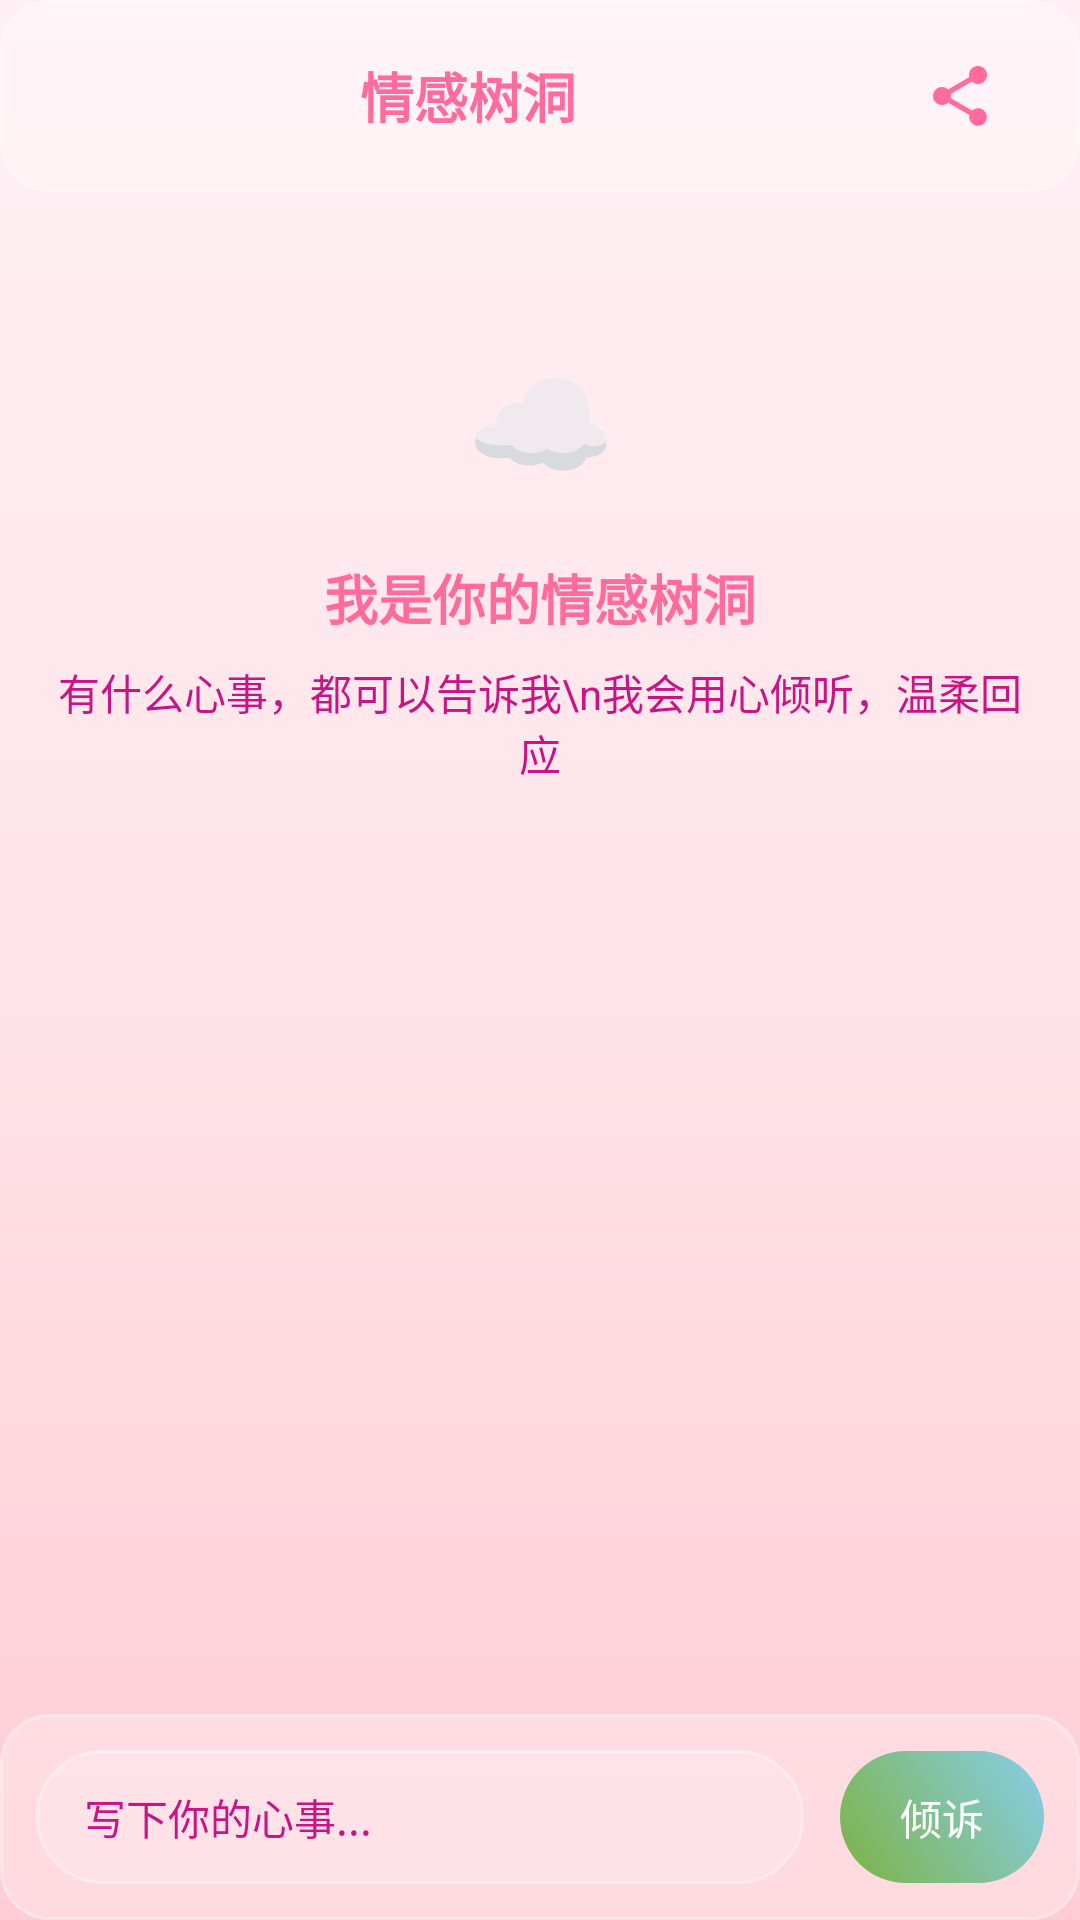

Android layout source for this screen:
<!-- AndroidManifest.xml: application theme AppTheme -->
<!-- res/layout/activity_emotion_tree_hole.xml -->
<?xml version="1.0" encoding="utf-8"?>
<RelativeLayout
    xmlns:android="http://schemas.android.com/apk/res/android"
    android:layout_width="match_parent"
    android:layout_height="match_parent"
    android:background="@drawable/love_bg_romantic"
    android:fitsSystemWindows="true">

    <LinearLayout
        android:id="@+id/ll_title_bar"
        android:layout_width="match_parent"
        android:layout_height="wrap_content"
        android:layout_alignParentTop="true"
        android:background="@drawable/bg_glass_card"
        android:gravity="center_vertical"
        android:orientation="horizontal"
        android:paddingStart="16dp"
        android:paddingTop="8dp"
        android:paddingEnd="16dp"
        android:paddingBottom="8dp">

        <LinearLayout
            android:id="@+id/ll_back"
            android:layout_width="48dp"
            android:layout_height="48dp"
            android:gravity="center">

            <ImageView
                android:layout_width="24dp"
                android:layout_height="24dp"
                android:src="@drawable/ic_back"/>

        </LinearLayout>

        <TextView
            android:layout_width="0dp"
            android:layout_height="wrap_content"
            android:layout_weight="1"
            android:gravity="center"
            android:text="情感树洞"
            android:textColor="@color/love_primary"
            android:textSize="18sp"
            android:textStyle="bold"/>

        <View
            android:layout_width="48dp"
            android:layout_height="48dp"/>

        <LinearLayout
            android:id="@+id/ll_share"
            android:layout_width="48dp"
            android:layout_height="48dp"
            android:gravity="center">

            <ImageView
                android:layout_width="24dp"
                android:layout_height="24dp"
                android:src="@drawable/ic_share"/>

        </LinearLayout>

    </LinearLayout>

    <ScrollView
        android:id="@+id/scroll_view"
        android:layout_width="match_parent"
        android:layout_height="match_parent"
        android:layout_above="@+id/ll_input_container"
        android:layout_below="@+id/ll_title_bar"
        android:fillViewport="true"
        android:padding="16dp">

        <LinearLayout
            android:id="@+id/ll_chat_container"
            android:layout_width="match_parent"
            android:layout_height="wrap_content"
            android:orientation="vertical">

            <LinearLayout
                android:layout_width="match_parent"
                android:layout_height="wrap_content"
                android:gravity="center"
                android:orientation="vertical"
                android:paddingTop="30dp">

                <TextView
                    android:layout_width="60dp"
                    android:layout_height="60dp"
                    android:gravity="center"
                    android:text="☁"
                    android:textSize="40sp"/>

                <TextView
                    android:layout_width="wrap_content"
                    android:layout_height="wrap_content"
                    android:layout_marginTop="16dp"
                    android:text="我是你的情感树洞"
                    android:textColor="@color/love_primary"
                    android:textSize="18sp"
                    android:textStyle="bold"/>

                <TextView
                    android:layout_width="wrap_content"
                    android:layout_height="wrap_content"
                    android:layout_marginTop="8dp"
                    android:gravity="center"
                    android:text="有什么心事，都可以告诉我\n我会用心倾听，温柔回应"
                    android:textColor="@color/love_text_light"
                    android:textSize="14sp"/>

            </LinearLayout>

        </LinearLayout>

    </ScrollView>

    <ProgressBar
        android:id="@+id/progress_bar"
        android:layout_width="wrap_content"
        android:layout_height="wrap_content"
        android:layout_centerInParent="true"
        android:visibility="gone"/>

    <LinearLayout
        android:id="@+id/ll_input_container"
        android:layout_width="match_parent"
        android:layout_height="wrap_content"
        android:layout_alignParentBottom="true"
        android:background="@drawable/bg_glass_card"
        android:gravity="center_vertical"
        android:orientation="horizontal"
        android:padding="12dp">

        <EditText
            android:id="@+id/et_message"
            android:layout_width="0dp"
            android:layout_height="wrap_content"
            android:layout_weight="1"
            android:background="@drawable/bg_edittext_love"
            android:hint="写下你的心事..."
            android:maxLines="4"
            android:minHeight="44dp"
            android:paddingStart="16dp"
            android:paddingTop="12dp"
            android:paddingEnd="16dp"
            android:paddingBottom="12dp"
            android:textColor="@color/love_primary"
            android:textColorHint="@color/love_text_light"
            android:textSize="14sp"/>

        <TextView
            android:id="@+id/tv_send"
            android:layout_width="wrap_content"
            android:layout_height="44dp"
            android:layout_marginStart="12dp"
            android:background="@drawable/bg_button_primary"
            android:gravity="center"
            android:paddingStart="20dp"
            android:paddingEnd="20dp"
            android:text="倾诉"
            android:textColor="@color/white"
            android:textSize="14sp"/>

    </LinearLayout>

</RelativeLayout>
<!-- resources referenced by this layout -->
<resources>
  <color name="love_primary">#FF6B9D</color>
  <color name="love_text_light">#C71585</color>
  <color name="white">#FFFFFF</color>
  <!-- drawable bg_button_primary (drawable) -->
  <?xml version="1.0" encoding="utf-8"?>
  <shape xmlns:android="http://schemas.android.com/apk/res/android"
      android:shape="rectangle">
      <gradient
          android:startColor="@color/grass_green"
          android:endColor="@color/sky_blue"
          android:angle="45"/>
      <corners android:radius="24dp"/>
  </shape>
  <!-- drawable bg_edittext_love (drawable) -->
  <?xml version="1.0" encoding="utf-8"?>
  <shape xmlns:android="http://schemas.android.com/apk/res/android"
      android:shape="rectangle">
      <solid android:color="#33FFFFFF"/>
      <corners android:radius="22dp"/>
      <stroke
          android:width="1dp"
          android:color="#66FFFFFF"/>
  </shape>
  <!-- drawable bg_glass_card (drawable) -->
  <?xml version="1.0" encoding="utf-8"?>
  <shape xmlns:android="http://schemas.android.com/apk/res/android"
      android:shape="rectangle">
      <solid android:color="#40FFFFFF"/>
      <corners android:radius="16dp"/>
      <stroke
          android:width="1dp"
          android:color="#60FFFFFF"/>
  </shape>
  <!-- drawable ic_share (drawable) -->
  <?xml version="1.0" encoding="utf-8"?>
  <vector xmlns:android="http://schemas.android.com/apk/res/android"
      android:width="24dp"
      android:height="24dp"
      android:viewportWidth="24"
      android:viewportHeight="24">
      <path
          android:fillColor="@color/love_primary"
          android:pathData="M18,16.08c-0.76,0 -1.44,0.3 -1.96,0.77L8.91,12.7c0.05,-0.23 0.09,-0.46 0.09,-0.7s-0.04,-0.47 -0.09,-0.7l7.05,-4.11c0.54,0.5 1.25,0.81 2.04,0.81 1.66,0 3,-1.34 3,-3s-1.34,-3 -3,-3 -3,1.34 -3,3c0,0.24 0.04,0.47 0.09,0.7L8.04,9.81C7.5,9.31 6.79,9 6,9c-1.66,0 -3,1.34 -3,3s1.34,3 3,3c0.79,0 1.5,-0.31 2.04,-0.81l7.12,4.16c-0.05,0.21 -0.08,0.43 -0.08,0.65 0,1.61 1.31,2.92 2.92,2.92 1.61,0 2.92,-1.31 2.92,-2.92s-1.31,-2.92 -2.92,-2.92z"/>
  </vector>
  <!-- drawable love_bg_romantic (drawable) -->
  <?xml version="1.0" encoding="utf-8"?>
  <shape xmlns:android="http://schemas.android.com/apk/res/android"
      android:shape="rectangle">
      <gradient
          android:startColor="#FFF0F5"
          android:centerColor="#FFE4E9"
          android:endColor="#FFCCD5"
          android:angle="270"/>
  </shape>
  <style name="AppTheme" parent="@android:style/Theme.Material.Light.NoActionBar">
          <item name="android:colorPrimary">@color/grass_green</item>
          <item name="android:colorPrimaryDark">@color/grass_green_dark</item>
          <item name="android:colorAccent">@color/sky_blue</item>
          <item name="android:windowBackground">@drawable/bg_gradient_nature</item>
          <item name="android:statusBarColor">@android:color/transparent</item>
          <item name="android:navigationBarColor">@android:color/transparent</item>
      </style>
  <color name="grass_green">#7CB342</color>
  <color name="sky_blue">#87CEEB</color>
  <color name="grass_green_dark">#558B2F</color>
  <!-- drawable bg_gradient_nature (drawable) -->
  <?xml version="1.0" encoding="utf-8"?>
  <shape xmlns:android="http://schemas.android.com/apk/res/android"
      android:shape="rectangle">
      <gradient
          android:startColor="@color/sky_blue_light"
          android:centerColor="@color/background"
          android:endColor="@color/grass_green_light"
          android:angle="135"
          android:type="linear"/>
  </shape>
  <color name="sky_blue_light">#B0E0E6</color>
  <color name="background">#F0F8FF</color>
  <color name="grass_green_light">#9CCC65</color>
</resources>
